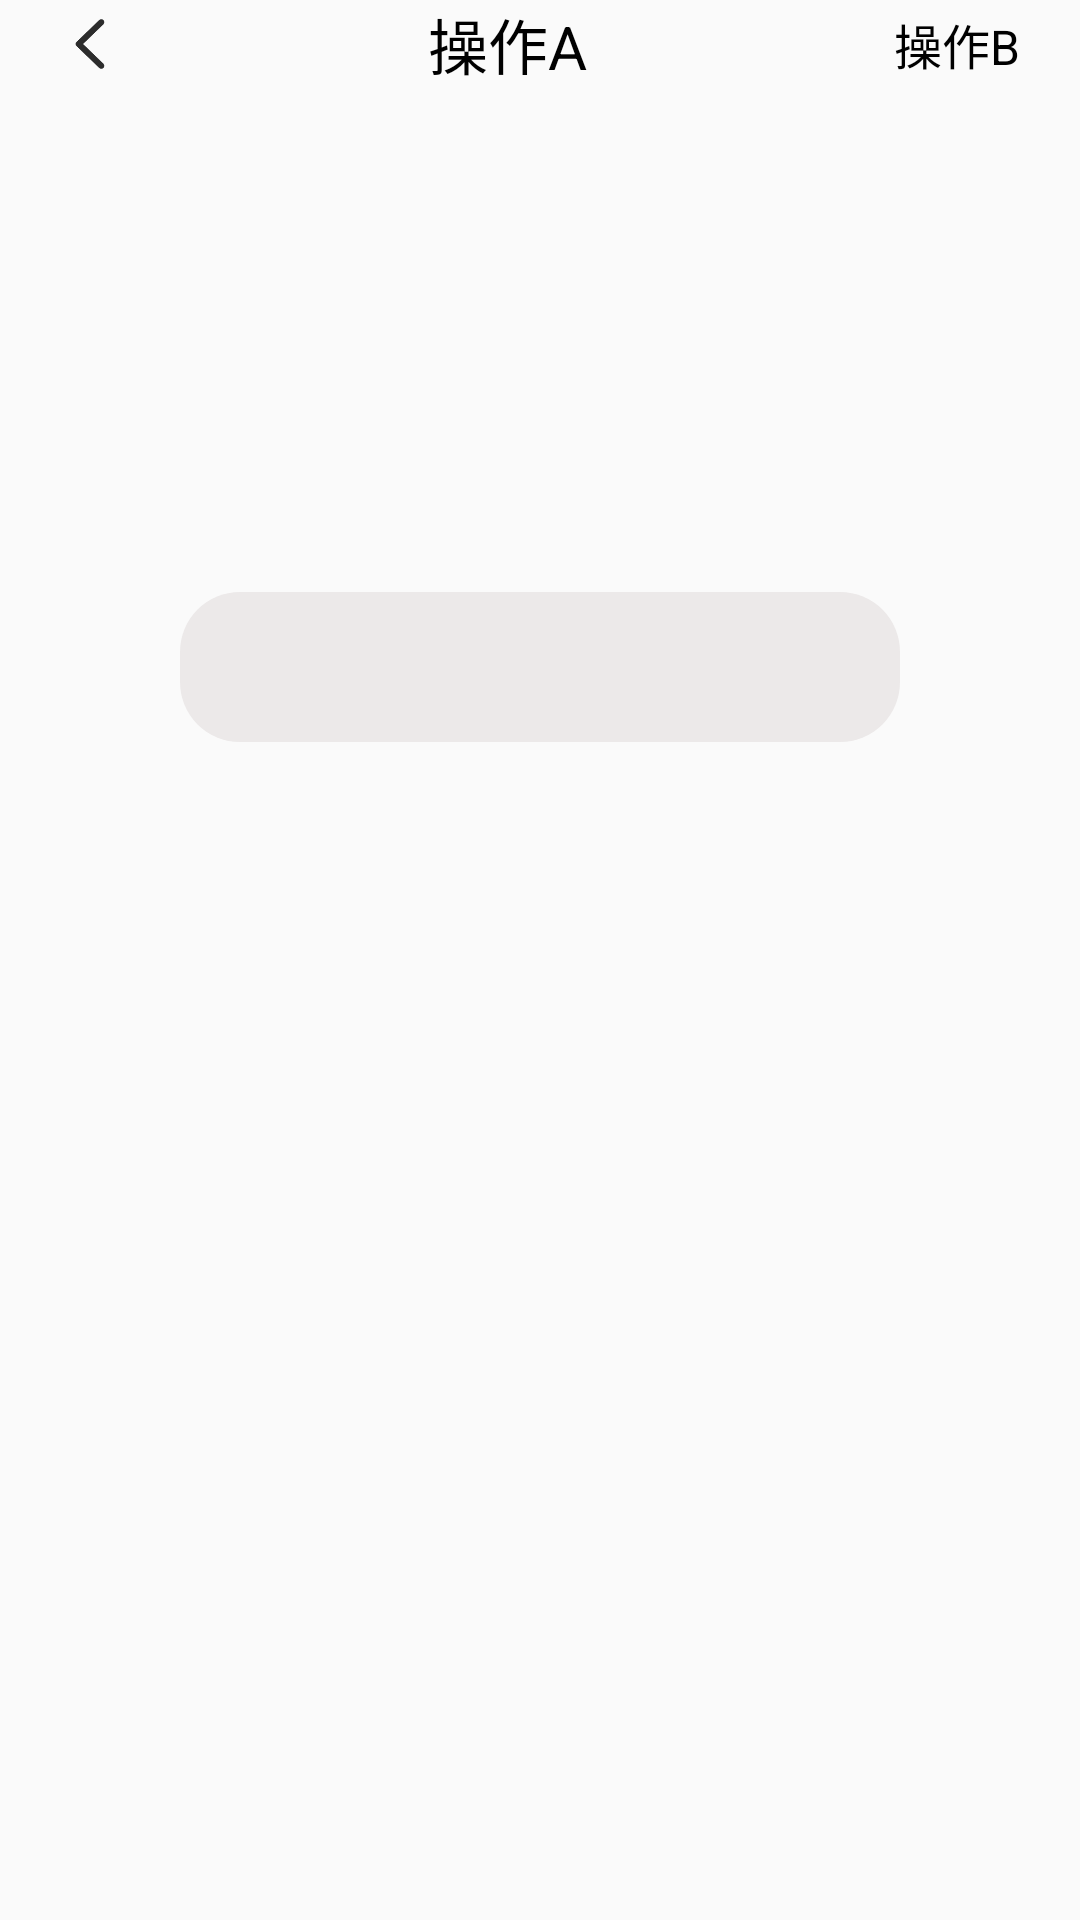

The Android layout XML behind this screen, and the referenced resources:
<!-- AndroidManifest.xml: activity theme NotTitleBar -->
<!-- res/layout/activity_login.xml -->
<?xml version="1.0" encoding="utf-8"?>
<LinearLayout xmlns:android="http://schemas.android.com/apk/res/android"
    xmlns:app="http://schemas.android.com/apk/res-auto"
    android:layout_width="match_parent"
    android:layout_height="match_parent"
    android:orientation="vertical">


        <include layout="@layout/title_bar"
            android:id="@+id/titleBar"/>

        <ImageView
            android:layout_width="128dp"
            android:layout_height="128dp"
            android:layout_gravity="center"
            android:layout_marginTop="20dp"
            android:src="@drawable/easy_music_logo" />

        <LinearLayout
            android:layout_width="match_parent"
            android:layout_height="wrap_content"
            android:layout_gravity="center"
            android:layout_marginLeft="60dp"
            android:layout_marginTop="20dp"
            android:layout_marginRight="60dp"
            android:background="@drawable/shape_login_tablayout_bg"
            android:gravity="center"
            android:padding="10dp">

            <com.google.android.material.tabs.TabLayout
                android:id="@+id/tabTitle"
                android:layout_width="match_parent"
                android:layout_height="30dp"
                app:tabBackground="@drawable/selector_tablayout_indicator"
                app:tabGravity="center"
                app:tabIndicatorFullWidth="false"
                app:tabIndicatorHeight="0dp"
                app:tabMode="fixed"
                app:tabSelectedTextColor="@color/white"
                app:tabTextColor="@color/color_system_default" />
        </LinearLayout>

        <androidx.viewpager.widget.ViewPager
            android:id="@+id/viewPager"
            android:layout_width="match_parent"
            android:layout_height="wrap_content"
            android:layout_margin="20dp" />
</LinearLayout>
<!-- res/layout/title_bar.xml (included above) -->
<?xml version="1.0" encoding="utf-8"?>
<LinearLayout xmlns:android="http://schemas.android.com/apk/res/android"
    android:orientation="horizontal"
    android:layout_width="match_parent"
    android:layout_height="wrap_content"
    android:gravity="center"
    android:layout_marginLeft="20dp"
    android:layout_marginRight="20dp">

    <ImageView
        android:id="@+id/exit"
        android:layout_width="20dp"
        android:layout_height="20dp"
        android:src="@drawable/icon_back_black"
        android:scaleType="fitCenter"
        />
    <TextView
        android:id="@+id/majorTitle"
        android:layout_width="0dp"
        android:layout_weight="1"
        android:layout_height="wrap_content"
        android:text="操作A"
        android:textColor="@color/black"
        android:textSize="20sp"
        android:gravity="center"/>
    <TextView
        android:id="@+id/subTitle"
        android:layout_width="wrap_content"
        android:layout_height="wrap_content"
        android:text="操作B"
        android:textColor="@color/black"
        android:textSize="16sp"/>
</LinearLayout>
<!-- resources referenced by this layout -->
<resources>
  <color name="black">#FF000000</color>
  <color name="color_system_default">#bfbfbf</color>
  <color name="white">#FFFFFFFF</color>
  <!-- drawable icon_back_black: png bitmap (drawable-xhdpi, 2677 bytes) -->
  <!-- drawable selector_tablayout_indicator (drawable) -->
  <?xml version="1.0" encoding="utf-8"?>
  <selector xmlns:android="http://schemas.android.com/apk/res/android">
  <item android:state_selected="true" android:drawable="@drawable/shape_tablayout_yes"/>
  
  </selector>
  <!-- drawable shape_login_tablayout_bg (drawable) -->
  <?xml version="1.0" encoding="utf-8"?>
  <shape xmlns:android="http://schemas.android.com/apk/res/android" android:shape="rectangle">
      <solid android:color="#ECE9E9"/>
      <corners android:radius="20dp"/>
  </shape>
  <style name="NotTitleBar" parent="Theme.Design.Light.NoActionBar">
          <item name="colorPrimary">@color/purple_500</item>
          <item name="colorPrimaryVariant">@color/purple_700</item>
          <item name="colorOnPrimary">@color/white</item>
          
          <item name="colorSecondary">@color/color_system_select</item>
          <item name="colorSecondaryVariant">@color/color_system_select</item>
          <item name="colorOnSecondary">@color/white</item>
          
          <item name="android:statusBarColor" tools:targetApi="l">?attr/colorPrimaryVariant</item>
      </style>
  <!-- drawable shape_tablayout_yes (drawable) -->
  <?xml version="1.0" encoding="utf-8"?>
  <shape xmlns:android="http://schemas.android.com/apk/res/android"
      android:shape="rectangle">
      <corners android:radius="10dp" />
      <solid android:color="@color/color_system_select" />
  </shape>
  <color name="purple_500">#FF6200EE</color>
  <color name="purple_700">#FF3700B3</color>
  <color name="color_system_select">#EB4D45</color>
</resources>
